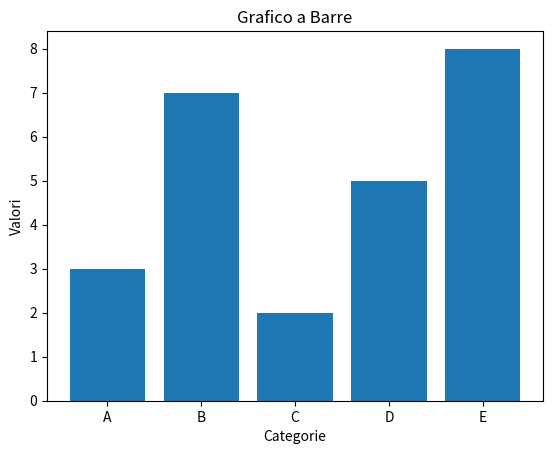

The matplotlib source for this figure:
import matplotlib.pyplot as plt

categories = ['A', 'B', 'C', 'D', 'E'] # Categorie per l'asse X
values = [3, 7, 2, 5, 8] # Valori per l'asse Y

plt.figure() # Crea una nuova figura
plt.bar(categories, values) # Crea un grafico a barre
plt.title('Grafico a Barre') # Imposta il titolo del grafico
plt.xlabel('Categorie') # Imposta l'etichetta dell'asse X
plt.ylabel('Valori') # Imposta l'etichetta dell'asse Y
plt.show() # Mostra il grafico
# plt.savefig('grafico_a_barre.png') # Salva il grafico come immagine PNG